Run: headless pygame with SDL's dummy video driver; simulated clock (each Clock.tick advances the game by its frame time, no real sleeping); random seed 0; keys injected as events and as key.get_pressed() state; no mouse input.
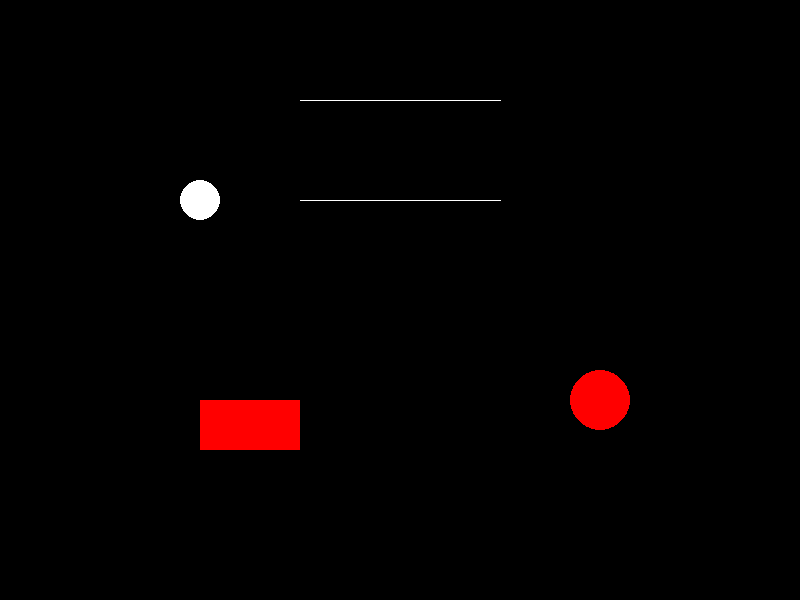
Frame 1 of 4 · flips 1–60 · no input
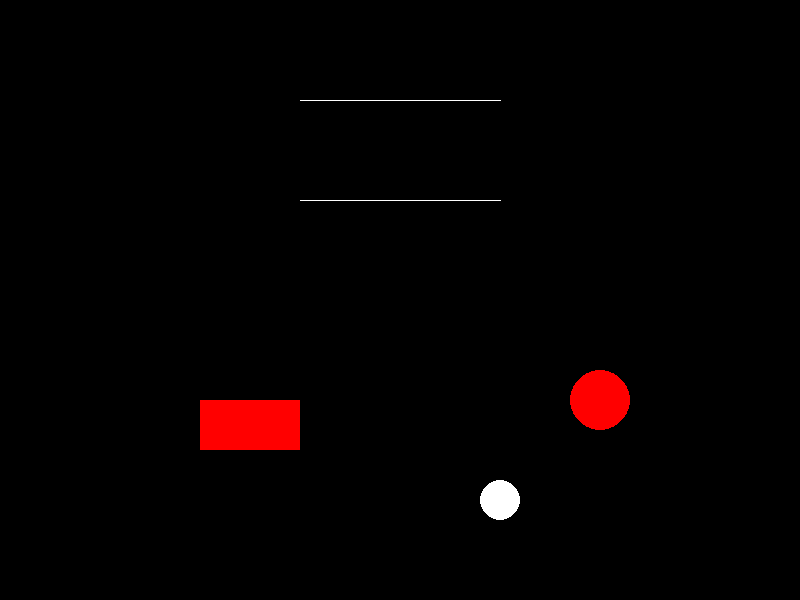
Frame 2 of 4 · flips 61–180 · tapped SPACE, RETURN · held RIGHT (→), D
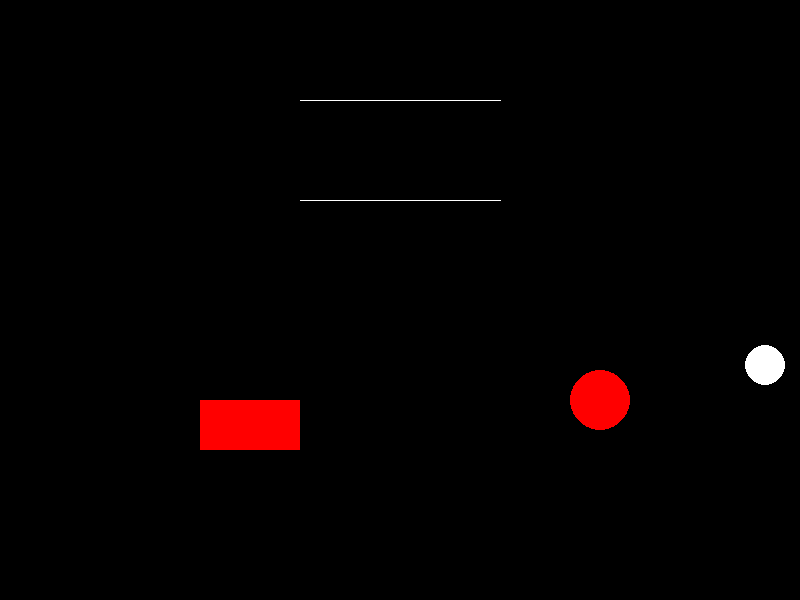
Frame 3 of 4 · flips 181–300 · held DOWN (↓), S
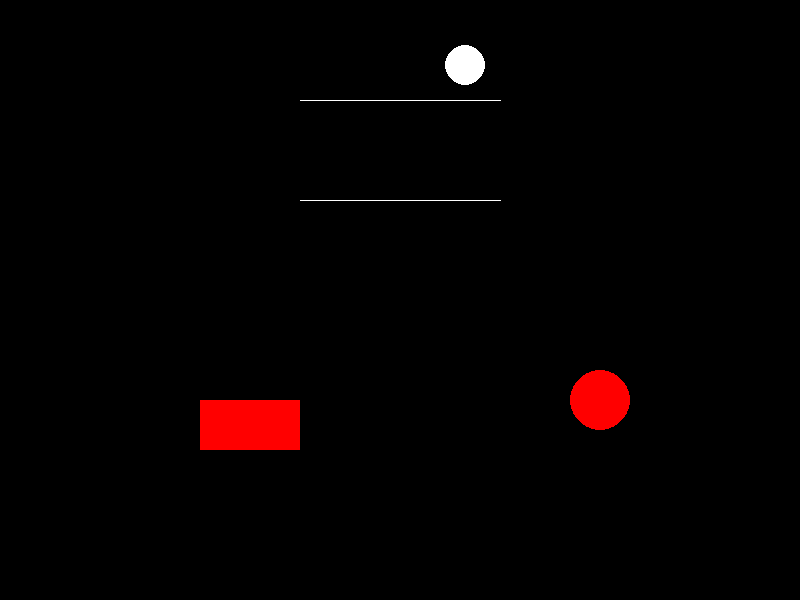
Frame 4 of 4 · flips 301–420 · held LEFT (←), A, UP (↑), W

The pygame program that drew these frames:

import pygame
import sys
import math

# Initialize Pygame
pygame.init()

# Set up the screen
WIDTH, HEIGHT = 800, 600
screen = pygame.display.set_mode((WIDTH, HEIGHT))
pygame.display.set_caption("Shape Collision Test")

# Colors
WHITE = (255, 255, 255)
RED = (255, 0, 0)

# Shape class
class Shape:
    def __init__(self, shape_type, color, **kwargs):
        self.shape_type = shape_type
        self.color = color
        self.kwargs = kwargs

    def draw(self):
        if self.shape_type == "rectangle":
            pygame.draw.rect(screen, self.color, pygame.Rect(self.kwargs['x'], self.kwargs['y'], self.kwargs['width'], self.kwargs['height']))
        elif self.shape_type == "circle":
            pygame.draw.circle(screen, self.color, (self.kwargs['x'], self.kwargs['y']), self.kwargs['radius'])
        elif self.shape_type == "triangle":
            pygame.draw.polygon(screen, self.color, self.kwargs['vertices'])
        elif self.shape_type == "line":
            pygame.draw.line(screen, self.color, self.kwargs['start'], self.kwargs['end'])

# Ball class
class Ball:
    def __init__(self, x, y, radius, color):
        self.x_pos = x
        self.y_pos = y
        self.radius = radius
        self.color = color
        self.speed = 5
        self.direction = [1, 1]  # Movement direction
        self.shape_type = "circle"
        self.kwargs = {'x': x, 'y': y, 'radius': radius}  # Add this line

    def draw(self):
        pygame.draw.circle(screen, self.color, (int(self.x_pos), int(self.y_pos)), self.radius)

    def update(self):
        # Collision with the circle
        distance_squared = (self.x_pos - circle.kwargs['x'])**2 + (self.y_pos - circle.kwargs['y'])**2
        sum_radii_squared = (self.radius + circle.kwargs['radius'])**2

        if distance_squared <= sum_radii_squared:
            self.direction[0] *= -1
            self.direction[1] *= -1

        # Collision with the rectangle
        if self.x_pos - self.radius < rectangle.kwargs['x'] + rectangle.kwargs['width'] and \
        self.x_pos + self.radius > rectangle.kwargs['x'] and \
        self.y_pos - self.radius < rectangle.kwargs['y'] + rectangle.kwargs['height'] and \
        self.y_pos + self.radius > rectangle.kwargs['y']:
            self.direction[0] *= -1
            self.direction[1] *= -1

        # Collision with the lines
        for line in lines:
            if check_collision_circle_line(self.kwargs, line.kwargs):
                self.direction[0] *= -1
                self.direction[1] *= -1

        # Collision with window edges
        if self.x_pos - self.radius < 0 or self.x_pos + self.radius > WIDTH:
            self.direction[0] *= -1

        if self.y_pos - self.radius < 0 or self.y_pos + self.radius > HEIGHT:
            self.direction[1] *= -1

        # Update position after collisions
        self.y_pos += self.direction[1] * self.speed * 0.5
        self.x_pos += self.direction[0] * self.speed * 0.5


# Helper function to check collision
def check_collision(shape1, shape2):
    if hasattr(shape1, 'shape_type') and hasattr(shape2, 'shape_type'):
        if shape1.shape_type == "circle" and shape2.shape_type == "circle":
            return check_collision_circle_circle(shape1.kwargs, shape2.kwargs)
        elif shape1.shape_type == "circle" and shape2.shape_type == "rectangle":
            return check_collision_rect_circle(shape2.kwargs, shape1.kwargs)
        elif shape1.shape_type == "rectangle" and shape2.shape_type == "rectangle":
            return check_collision_rect_rect(shape1.kwargs, shape2.kwargs)
    elif hasattr(shape1, 'radius') and hasattr(shape2, 'radius'):
        # Handle the case where shape1 and shape2 are Ball objects
        return check_collision_circle_circle(shape1.__dict__, shape2.__dict__)
    return False


def check_collision_rect_rect(rect1, rect2):
    # Check overlap along the x-axis
    if rect1['x'] + rect1['width'] < rect2['x'] or rect1['x'] > rect2['x'] + rect2['width']:
        return False

    # Check overlap along the y-axis
    if rect1['y'] + rect1['height'] < rect2['y'] or rect1['y'] > rect2['y'] + rect2['height']:
        return False

    # If there is overlap along both axes, it's a collision
    return True


def check_collision_circle_circle(circle1, circle2):
    distance_squared = (circle1["x"] - circle2["x"])**2 + (circle1["y"] - circle2["y"])**2
    sum_radii_squared = (circle1["radius"] + circle2["radius"])**2
    return distance_squared <= sum_radii_squared


def check_collision_rect_circle(rect, circle):
    # Calculate the closest point on the rectangle to the circle
    closest_x = clamp(circle['x'], rect['x'], rect['x'] + rect['width'])
    closest_y = clamp(circle['y'], rect['y'], rect['y'] + rect['height'])

    # Calculate the distance between the circle's center and the closest point on the rectangle
    distance_x = circle['x'] - closest_x
    distance_y = circle['y'] - closest_y

    # Check if the distance is less than the circle's radius
    if math.sqrt(distance_x**2 + distance_y**2) <= circle['radius']:
        return True

    # Check overlap along the separating axes formed by the sides of the rectangle
    axes = [(1, 0), (0, 1)]  # The axes are the normals of the sides of the rectangle
    for axis in axes:
        projection_rect = project_rectangle(rect, axis)
        projection_circle = project_circle(circle, axis)

        if not overlap(projection_rect, projection_circle):
            return False

    return True


def check_collision_circle_line(circle, line):
    # Calculate the closest point on the line to the circle
    closest_point = closest_point_on_line(circle['x'], circle['y'], line['start'][0], line['start'][1], line['end'][0], line['end'][1])

    # Calculate the distance between the circle's center and the closest point on the line
    distance_squared = (circle['x'] - closest_point[0])**2 + (circle['y'] - closest_point[1])**2

    # Check if the distance is less than the circle's radius
    return distance_squared <= circle['radius']**2


def closest_point_on_line(px, py, x1, y1, x2, y2):
    # Calculate the projection of point onto the line
    dx = x2 - x1
    dy = y2 - y1
    t = ((px - x1) * dx + (py - y1) * dy) / (dx**2 + dy**2)
    t = max(0, min(1, t))  # Clamp t to the interval [0, 1]

    closest_x = x1 + t * dx
    closest_y = y1 + t * dy

    return closest_x, closest_y


def clamp(value, min_value, max_value):
    return max(min(value, max_value), min_value)


def project_rectangle(rect, axis):
    # Project the rectangle onto the axis
    vertices = [
        (rect['x'], rect['y']),
        (rect['x'] + rect['width'], rect['y']),
        (rect['x'] + rect['width'], rect['y'] + rect['height']),
        (rect['x'], rect['y'] + rect['height'])
    ]
    projections = [dot_product(vertex, axis) for vertex in vertices]
    return min(projections), max(projections)


def project_circle(circle, axis):
    # Project the circle onto the axis
    center_projection = dot_product((circle['x'], circle['y']), axis)
    radius_projection = circle['radius']
    return center_projection - radius_projection, center_projection + radius_projection


def dot_product(v1, v2):
    return v1[0] * v2[0] + v1[1] * v2[1]


def overlap(projection1, projection2):
    # Check if two 1D projections overlap
    return projection1[1] >= projection2[0] and projection2[1] >= projection1[0]


# Create shapes
rectangle = Shape("rectangle", RED, x=200, y=400, width=100, height=50)
circle = Shape("circle", RED, x=600, y=400, radius=30)

# Create ball
ball = Ball(50, 50, 20, WHITE)

# Create lines
line1 = Shape("line", WHITE, start=(300, 100), end=(500, 100))
line2 = Shape("line", WHITE, start=(300, 200), end=(500, 200))
lines = [line1, line2]

# Game loop
# Inside the game loop
while True:
    for event in pygame.event.get():
        if event.type == pygame.QUIT:
            pygame.quit()
            sys.exit()

    # Update ball position
    ball.update()

    # Check collisions
    if check_collision(ball, rectangle):
        ball.direction[0] *= -1  # Reverse direction on collision
        ball.direction[1] *= -1

    if check_collision(ball, circle):
        ball.direction[0] *= -1
        ball.direction[1] *= -1

    for line in lines:
        if check_collision_circle_line(ball.kwargs, line.kwargs):
            ball.direction[0] *= -1
            ball.direction[1] *= -1

    # Draw everything
    screen.fill((0, 0, 0))  # Clear the screen
    ball.draw()
    rectangle.draw()
    circle.draw()
    for line in lines:
        line.draw()

    # Update the display
    pygame.display.flip()

    # Cap the frame rate
    pygame.time.Clock().tick(60)
